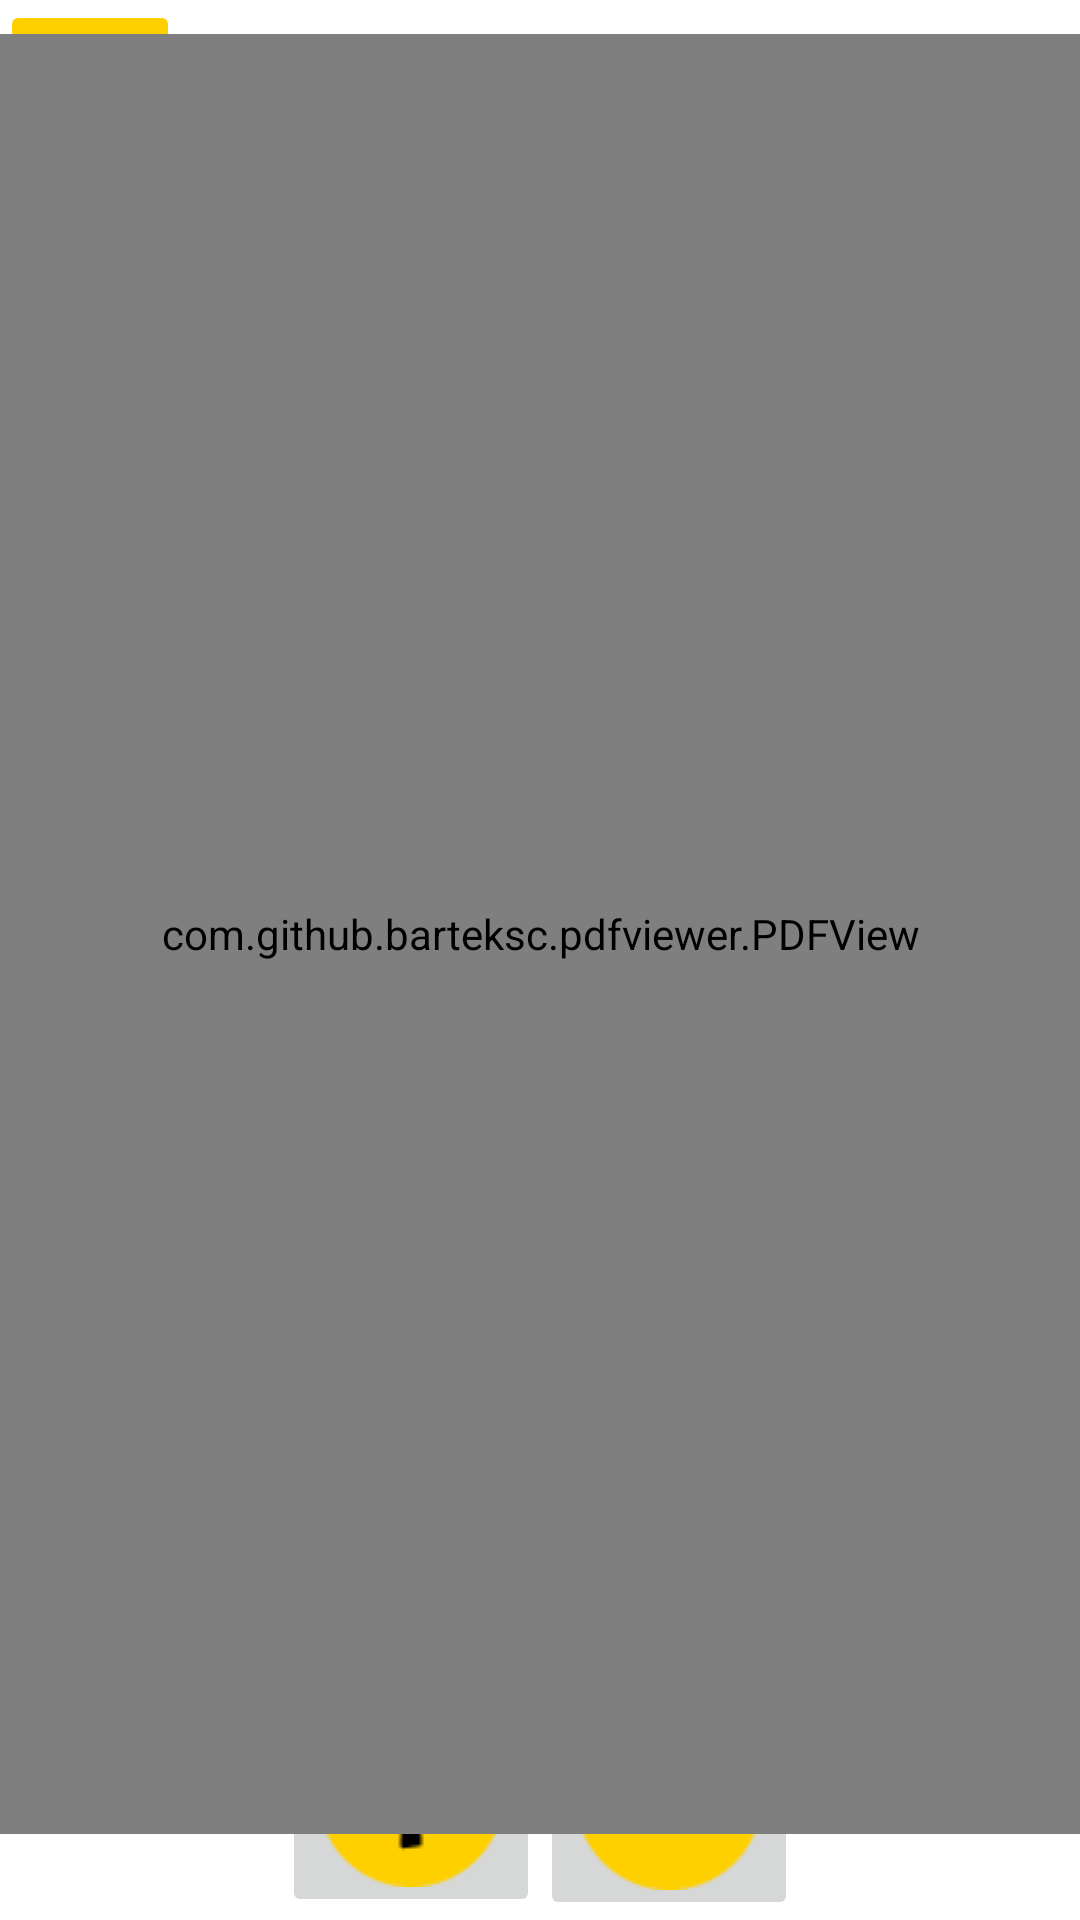

Reconstruct the res/layout file that produces this screen, plus the resources it refers to.
<!-- AndroidManifest.xml: application theme Theme.Gamaya -->
<!-- res/layout/activity_kompetensi.xml -->
<?xml version="1.0" encoding="utf-8"?>
<androidx.constraintlayout.widget.ConstraintLayout xmlns:android="http://schemas.android.com/apk/res/android"
    xmlns:app="http://schemas.android.com/apk/res-auto"
    xmlns:tools="http://schemas.android.com/tools"
    android:layout_width="match_parent"
    android:layout_height="match_parent"
    tools:context=".ui.KompetensiActivity">


    <ImageButton
        android:id="@+id/btn_back"
        android:layout_width="60dp"
        android:layout_height="50dp"
        android:backgroundTint="@color/yellow"
        android:src="@drawable/ic_arrow_left_white"
        app:layout_constraintStart_toStartOf="parent"
        app:layout_constraintTop_toTopOf="parent" />

    <LinearLayout
        android:layout_width="match_parent"
        android:layout_height="wrap_content"
        android:gravity="center"
        android:orientation="horizontal"
        app:layout_constraintBottom_toBottomOf="parent"
        app:layout_constraintEnd_toEndOf="parent"
        app:layout_constraintHorizontal_bias="0.0"
        app:layout_constraintStart_toStartOf="parent"
        app:layout_constraintTop_toBottomOf="@+id/pdfView"
        app:layout_constraintVertical_bias="1.0">

        <ImageButton
            android:id="@+id/btn_zoomin"
            android:layout_width="wrap_content"
            android:layout_height="wrap_content"
            android:onClick="zoomIn"
            android:src="@drawable/zoomin" />

        <ImageButton
            android:id="@+id/btn_zoomout"
            android:layout_width="wrap_content"
            android:layout_height="wrap_content"
            android:onClick="zoomOut"
            android:src="@drawable/zoomout" />

    </LinearLayout>

    <com.github.barteksc.pdfviewer.PDFView
        android:id="@+id/pdfView"
        android:layout_width="match_parent"
        android:layout_height="600dp"
        app:layout_constraintBottom_toBottomOf="parent"
        app:layout_constraintEnd_toEndOf="parent"
        app:layout_constraintHorizontal_bias="0.0"
        app:layout_constraintStart_toStartOf="parent"
        app:layout_constraintTop_toTopOf="parent"
        app:layout_constraintVertical_bias="0.285" />

</androidx.constraintlayout.widget.ConstraintLayout>
<!-- resources referenced by this layout -->
<resources>
  <color name="yellow">#FFD000</color>
  <!-- drawable ic_arrow_left_white (drawable) -->
  <vector xmlns:android="http://schemas.android.com/apk/res/android"
      android:width="23dp"
      android:height="15dp"
      android:viewportWidth="23"
      android:viewportHeight="15">
    <path
        android:pathData="M0,7.5C0,8.0507 0.1775,8.5072 0.5324,8.8696L6.112,14.4348C6.4386,14.8116 6.8503,15 7.3472,15C7.8583,15 8.2914,14.8261 8.6463,14.4783C9.0012,14.1304 9.1787,13.6957 9.1787,13.1739C9.1787,12.6522 9.0012,12.2101 8.6463,11.8478L6.2611,9.413H21.2324C21.7435,9.413 22.1659,9.2283 22.4995,8.8587C22.8332,8.4891 23,8.0435 23,7.5217C23,7 22.8332,6.5543 22.4995,6.1848C22.1659,5.8152 21.7435,5.6232 21.2324,5.6087H6.2611L8.6463,3.1522C9.0012,2.7899 9.1787,2.3623 9.1787,1.8696C9.1787,1.3478 9.0012,0.9058 8.6463,0.5435C8.2914,0.1812 7.8583,0 7.3472,0C6.8787,0 6.467,0.2029 6.112,0.6087L0.5324,6.1739C0.1775,6.5362 0,6.9783 0,7.5Z"
        android:fillColor="#ffffff"/>
  </vector>
  <!-- drawable zoomin: png bitmap (drawable, 1107 bytes) -->
  <!-- drawable zoomout: png bitmap (drawable, 1033 bytes) -->
  <style name="Theme.Gamaya" parent="Theme.MaterialComponents.DayNight.NoActionBar">
          
          <item name="colorPrimary">@color/purple_500</item>
          <item name="colorPrimaryVariant">@color/purple_700</item>
          <item name="colorOnPrimary">@color/white</item>
          
          <item name="colorSecondary">@color/teal_200</item>
          <item name="colorSecondaryVariant">@color/teal_700</item>
          <item name="colorOnSecondary">@color/black</item>
          
          <item name="android:statusBarColor" tools:targetApi="l">?attr/colorPrimaryVariant</item>
          
      </style>
  <color name="purple_500">#FF6200EE</color>
  <color name="purple_700">#FF3700B3</color>
  <color name="white">#FFFFFFFF</color>
  <color name="teal_200">#FF03DAC5</color>
  <color name="teal_700">#FF018786</color>
  <color name="black">#000000</color>
</resources>
